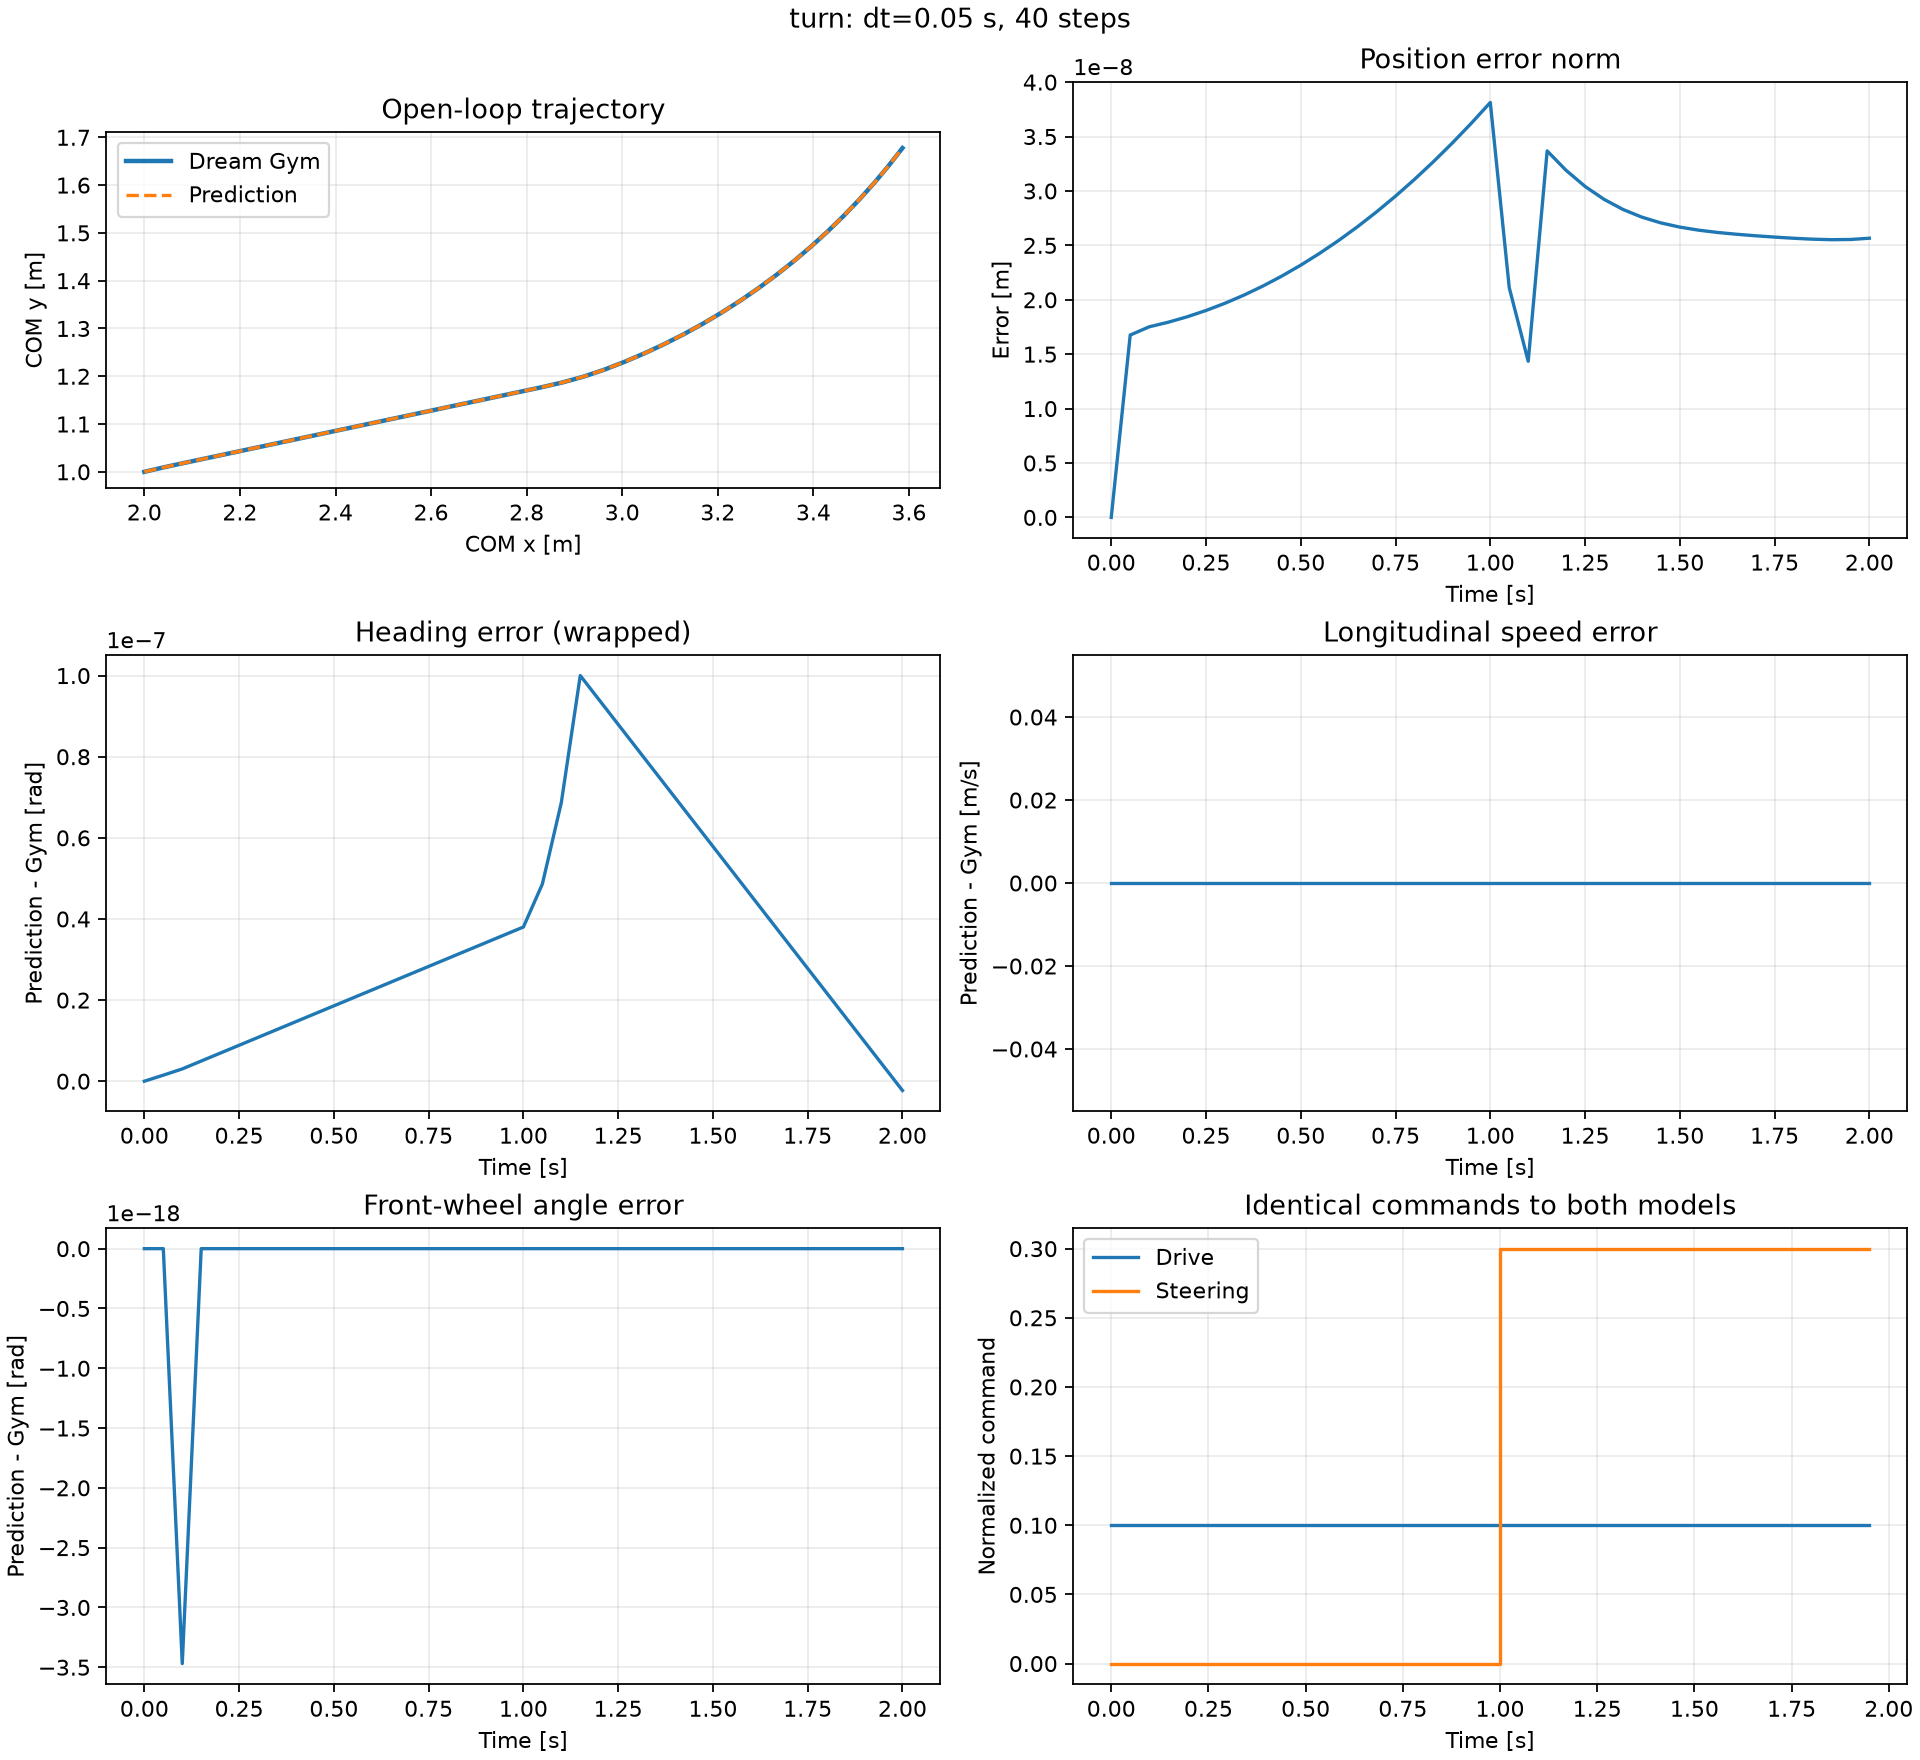

The table this chart was drawn from, first rows:
time_s, drive_for_next_step, steer_for_next_step, prediction_x_m, prediction_y_m, prediction_heading_rad, prediction_vx_mps, prediction_steering_rad, gym_x_m, gym_y_m, gym_heading_rad, gym_vx_mps, gym_steering_rad, error_x_m, error_y_m, error_heading_rad, error_vx_mps, error_steering_rad
0.0, 0.1, 0.0, 2.0, 1.0, 0.2, 0.8, 0.1, 2.0, 1.0, 0.2, 0.8, 0.1, 0.0, 0.0, 0.0, 0.0, 0.0
0.05, 0.1, 0.0, 2.039, 1.009, 0.2074, 0.8059, 0.02146, 2.039, 1.009, 0.2074, 0.8059, 0.02146, -2.9153266467574213e-09, 1.6502740285417872e-08, 1.488935363891386e-09, 0.0, 0.0
0.1, 0.1, 0.0, 2.079, 1.018, 0.2087, 0.8117, -3.469446951953614e-18, 2.079, 1.018, 0.2087, 0.8117, 0.0, -2.8349242953140674e-09, 1.728279253043752e-08, 3.030171752405053e-09, 0.0, -3.469446951953614e-18
0.15, 0.1, 0.0, 2.118, 1.026, 0.2087, 0.8173, 0.0, 2.118, 1.026, 0.2087, 0.8173, 0.0, -2.9218627517479945e-09, 1.7693280174313486e-08, 4.973849720979473e-09, 0.0, 0.0
0.2, 0.1, 0.0, 2.159, 1.035, 0.2087, 0.8228, 0.0, 2.159, 1.035, 0.2087, 0.8228, 0.0, -3.025542927304059e-09, 1.8182814809364345e-08, 6.917527689553893e-09, 0.0, 0.0
0.25, 0.1, 0.0, 2.199, 1.043, 0.2087, 0.8281, 0.0, 2.199, 1.043, 0.2087, 0.8281, 0.0, -3.14617532026773e-09, 1.875239119542016e-08, 8.861205658128313e-09, 0.0, 0.0
0.3, 0.1, 0.0, 2.24, 1.052, 0.2087, 0.8332, 0.0, 2.24, 1.052, 0.2087, 0.8332, 0.0, -3.2839619912294893e-09, 1.9402963014059083e-08, 1.0804883626702733e-08, 0.0, 0.0
0.35, 0.1, 0.0, 2.28, 1.06, 0.2087, 0.8383, 0.0, 2.28, 1.06, 0.2087, 0.8383, 0.0, -3.4390965630848314e-09, 2.013544397883038e-08, 1.2748561595277152e-08, 0.0, 0.0
0.4, 0.1, 0.0, 2.322, 1.069, 0.2087, 0.8431, 0.0, 2.322, 1.069, 0.2087, 0.8431, 0.0, -3.6117642210342638e-09, 2.095070894547746e-08, 1.4692239563851572e-08, 0.0, 0.0
0.45, 0.1, 0.0, 2.363, 1.078, 0.2087, 0.8479, 0.0, 2.363, 1.078, 0.2087, 0.8479, 0.0, -3.802142156672517e-09, 2.18495956882947e-08, 1.6635917532425992e-08, 0.0, 0.0
0.5, 0.1, 0.0, 2.405, 1.087, 0.2087, 0.8525, 0.0, 2.405, 1.087, 0.2087, 0.8525, 0.0, -4.010400456166963e-09, 2.2832905122172065e-08, 1.8579595501000415e-08, 0.0, 0.0
0.55, 0.1, 0.0, 2.446, 1.096, 0.2087, 0.857, 0.0, 2.446, 1.096, 0.2087, 0.857, 0.0, -4.236701212079197e-09, 2.390140285690734e-08, 2.0523273469574835e-08, 0.0, 0.0
0.6, 0.1, 0.0, 2.488, 1.104, 0.2087, 0.8614, 0.0, 2.488, 1.104, 0.2087, 0.8614, 0.0, -4.481198967454247e-09, 2.505582008538454e-08, 2.246695143814925e-08, 0.0, 0.0
0.65, 0.1, 0.0, 2.531, 1.113, 0.2087, 0.8656, 0.0, 2.531, 1.113, 0.2087, 0.8656, 0.0, -4.744042048088204e-09, 2.6296855581975365e-08, 2.4410629406723672e-08, 0.0, 0.0
0.7, 0.1, 0.0, 2.573, 1.122, 0.2087, 0.8697, 0.0, 2.573, 1.122, 0.2087, 0.8697, 0.0, -5.025371230260589e-09, 2.762517548049459e-08, 2.635430737529809e-08, 0.0, 0.0
0.75, 0.1, 0.0, 2.616, 1.131, 0.2087, 0.8737, 0.0, 2.616, 1.131, 0.2087, 0.8737, 0.0, -5.325321517091197e-09, 2.9041415050556907e-08, 2.8297985343872515e-08, 0.0, 0.0
0.8, 0.1, 0.0, 2.659, 1.14, 0.2087, 0.8776, 0.0, 2.659, 1.14, 0.2087, 0.8776, 0.0, -5.644020362183255e-09, 3.0546180251889155e-08, 3.024166331244693e-08, 0.0, 0.0
0.85, 0.1, 0.0, 2.702, 1.15, 0.2087, 0.8814, 0.0, 2.702, 1.15, 0.2087, 0.8814, 0.0, -5.981590778247892e-09, 3.214004751228572e-08, 3.218534128102135e-08, 0.0, 0.0
0.9, 0.1, 0.0, 2.745, 1.159, 0.2087, 0.8851, 0.0, 2.745, 1.159, 0.2087, 0.8851, 0.0, -6.338148672568877e-09, 3.3823565726009974e-08, 3.412901924959577e-08, 0.0, 0.0
0.95, 0.1, 0.0, 2.788, 1.168, 0.2087, 0.8886, 0.0, 2.788, 1.168, 0.2087, 0.8886, 0.0, -6.713804623359465e-09, 3.55972569199281e-08, 3.607269721817019e-08, 0.0, 0.0
1.0, 0.1, 0.3, 2.832, 1.177, 0.2087, 0.8921, 0.0, 2.832, 1.177, 0.2087, 0.8921, 0.0, -7.108663435673179e-09, 3.74616173637321e-08, 3.801637518674462e-08, 0.0, 0.0
1.05, 0.1, 0.3, 2.875, 1.187, 0.214, 0.8954, 0.07854, 2.875, 1.187, 0.214, 0.8954, 0.07854, 1.0380096782114379e-10, 2.110461405635533e-08, 4.860733951450591e-08, 0.0, 0.0
1.1, 0.1, 0.3, 2.919, 1.199, 0.2301, 0.8987, 0.1571, 2.919, 1.199, 0.2301, 0.8987, 0.1571, 1.2809283855830245e-08, 6.46581121976908e-09, 6.868453447661516e-08, 0.0, 0.0
1.15, 0.1, 0.3, 2.961, 1.213, 0.2573, 0.9018, 0.2356, 2.961, 1.213, 0.2573, 0.9018, 0.2356, 3.3167961710489635e-08, -5.83972425971524e-09, 1.0000361611028907e-07, 0.0, 0.0
1.2, 0.1, 0.3, 3.004, 1.23, 0.2901, 0.9049, 0.2356, 3.004, 1.23, 0.2901, 0.9049, 0.2356, 3.1794118005024075e-08, -2.5000823633547498e-09, 9.398634448487543e-08, 0.0, 0.0
1.25, 0.1, 0.3, 3.046, 1.248, 0.3231, 0.9079, 0.2356, 3.046, 1.248, 0.3231, 0.9079, 0.2356, 3.0412630636078575e-08, 5.540126135628043e-10, 8.796907274843946e-08, 0.0, 0.0
1.3, 0.1, 0.3, 3.087, 1.267, 0.3562, 0.9108, 0.2356, 3.087, 1.267, 0.3562, 0.9108, 0.2356, 2.9041328009071776e-08, 3.3237828045429296e-09, 8.195180095649235e-08, 0.0, 0.0
1.35, 0.1, 0.3, 3.128, 1.288, 0.3894, 0.9136, 0.2356, 3.128, 1.288, 0.3894, 0.9136, 0.2356, 2.7698053184366245e-08, 5.811459091731308e-09, 7.593452922005639e-08, 0.0, 0.0
1.4, 0.1, 0.3, 3.168, 1.31, 0.4227, 0.9163, 0.2356, 3.168, 1.31, 0.4227, 0.9163, 0.2356, 2.640060925429566e-08, 8.020284214538265e-09, 6.991725748362043e-08, 0.0, 0.0
1.45, 0.1, 0.3, 3.208, 1.333, 0.456, 0.9189, 0.2356, 3.208, 1.333, 0.456, 0.9189, 0.2356, 2.5166701611567532e-08, 9.954512325549558e-09, 6.389998574718447e-08, 0.0, 0.0
1.5, 0.1, 0.3, 3.247, 1.358, 0.4895, 0.9215, 0.2356, 3.247, 1.358, 0.4895, 0.9215, 0.2356, 2.4013881549933558e-08, 1.1619406770080332e-08, 5.7882714010748515e-08, 0.0, 0.0
1.55, 0.1, 0.3, 3.285, 1.384, 0.5231, 0.9239, 0.2356, 3.285, 1.384, 0.5231, 0.9239, 0.2356, 2.295948986485996e-08, 1.302123320279236e-08, 5.186544227431255e-08, 0.0, 0.0
1.6, 0.1, 0.3, 3.322, 1.412, 0.5567, 0.9263, 0.2356, 3.322, 1.412, 0.5567, 0.9263, 0.2356, 2.2020601342376267e-08, 1.416725159408827e-08, 4.584817059338775e-08, 0.0, 0.0
1.65, 0.1, 0.3, 3.359, 1.441, 0.5905, 0.9287, 0.2356, 3.359, 1.441, 0.5905, 0.9287, 0.2356, 2.121396835974565e-08, 1.5065703351524462e-08, 3.9830898912462935e-08, 0.0, 0.0
1.7, 0.1, 0.3, 3.395, 1.471, 0.6243, 0.9309, 0.2356, 3.395, 1.471, 0.6243, 0.9309, 0.2356, 2.055596626249212e-08, 1.5725797108956385e-08, 3.3813627231538135e-08, 0.0, 0.0
1.75, 0.1, 0.3, 3.429, 1.502, 0.6582, 0.9331, 0.2356, 3.429, 1.502, 0.6582, 0.9331, 0.2356, 2.0062540073695345e-08, 1.615769096297015e-08, 2.7796355439591025e-08, 0.0, 0.0
1.8, 0.1, 0.3, 3.463, 1.535, 0.6922, 0.9352, 0.2356, 3.463, 1.535, 0.6922, 0.9352, 0.2356, 1.9749151647374674e-08, 1.6372471600689664e-08, 2.1779083758666215e-08, 0.0, 0.0
1.85, 0.1, 0.3, 3.495, 1.569, 0.7262, 0.9373, 0.2356, 3.495, 1.569, 0.7262, 0.9373, 0.2356, 1.9630727265962378e-08, 1.6382130763048508e-08, 1.5761811966719108e-08, 0.0, 0.0
1.9, 0.1, 0.3, 3.527, 1.604, 0.7604, 0.9393, 0.2356, 3.527, 1.604, 0.7604, 0.9393, 0.2356, 1.9721607902312144e-08, 1.6199539931704976e-08, 9.744540285794301e-09, 0.0, 0.0
1.95, 0.1, 0.3, 3.557, 1.64, 0.7946, 0.9412, 0.2356, 3.557, 1.64, 0.7946, 0.9412, 0.2356, 2.0035498593529155e-08, 1.5838421463243435e-08, 3.727268493847191e-09, 0.0, 0.0
2.0, , , 3.586, 1.678, 0.8288, 0.9431, 0.2356, 3.586, 1.678, 0.8288, 0.9431, 0.2356, 2.0585422255692265e-08, 1.531331683679582e-08, -2.2900032980999185e-09, 0.0, 0.0
